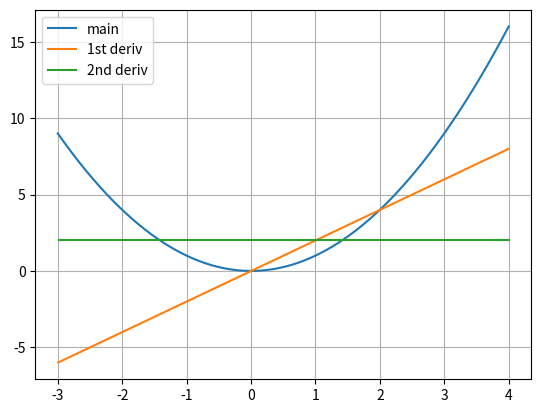

Generate this figure with matplotlib:
import numpy as np
import matplotlib.pyplot as plt

def calc_1st_dv(inp, t, idx):
    if idx == 0 or idx >= len(t) or len(inp) != len(t):
        raise Exception("bad input")
    return ((inp[idx]-inp[idx-1])/(t[idx]-t[idx-1]))

def calc_2nd_dv(inp, t, idx):
    if idx == 0 or idx >= len(t) or len(inp) != len(t):
        raise Exception("bad input")
    return ((calc_1st_dv(inp, t, idx)-calc_1st_dv(inp, t, idx))/(t[idx]-t[idx-1]))

def calc_1st_dv_all(inp, t):
    out = []
    for k in range(1, len(inp)):
        out.append((inp[k]-inp[k-1])/(t[k]-t[k-1]))
    return out

def calc_2nd_dv_all(inp, t):
    out = []
    out = []
    for k in range(2, len(inp)):
        out.append((calc_1st_dv(inp, t, k)-calc_1st_dv(inp, t, k-1))/(t[k]-t[k-1]))
    return out
    

x = np.linspace(-3, 4, 1000)
y = x**2

yd = calc_1st_dv_all(y, x)
ydd = calc_2nd_dv_all(y, x)

plt.plot(x, y, label='main')
plt.plot(x[1:], yd, label='1st deriv')
plt.plot(x[2:], ydd, label='2nd deriv')
plt.legend()
plt.grid(True)
plt.show()